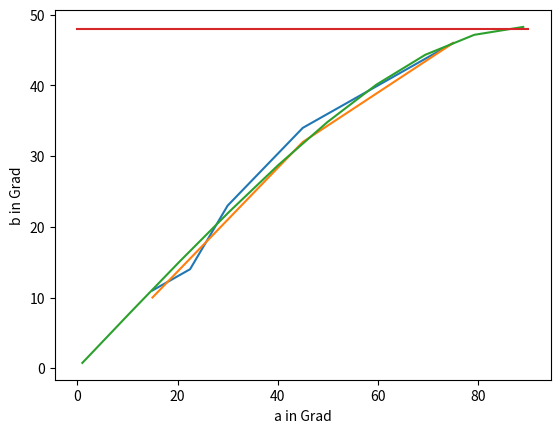

Reproduce this figure in Python.
import math
from matplotlib.pyplot import *
from numpy import *
n=1.34
N=10
b=[11, 14, 23, 34, 40, 43, 46]
a=[15, 22.5, 30, 45, 60, 67.5,  75]
alpha=linspace(1, 89, N)
beta = zeros(len(alpha))
liste = [0,90]
gerade = [48, 48]
a1=[15, 30, 45, 60, 75]
b1=[10, 21, 32, 39, 46]

for i in range(len(alpha)):
	beta[i]= arcsin(sin(alpha[i]/180*3.14)*1/n)*180/3.14
	i=i+1

plot(a, b)
plot(a1, b1)
plot(alpha, beta)
plot(liste, gerade)
xlabel('a in Grad' )
ylabel('b in Grad')
show()
close()
